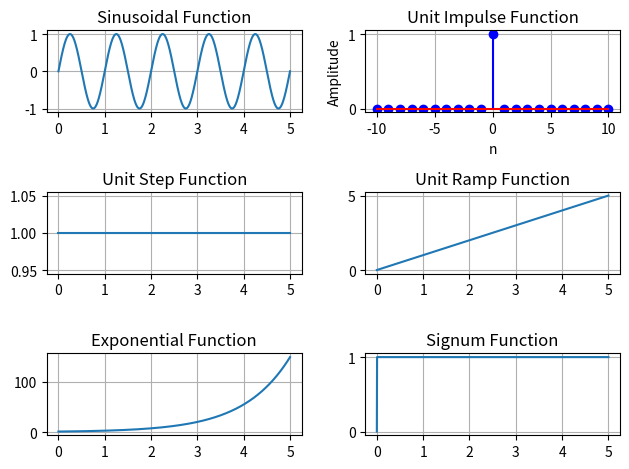

Reproduce this figure in Python.
import numpy as np
import matplotlib.pyplot as plt

# Define the range of values for the time variable
t = np.linspace(0, 5, 1000)

# Sinusoidal Function
sinusoidal_function = np.sin(2 * np.pi * t)
plt.subplot(3, 2, 1)
plt.plot(t, sinusoidal_function)
plt.title('Sinusoidal Function')
plt.grid(True)

# Unit Impulse Function
n = np.arange(-10, 11)  # Define the range of values for the discrete time variable 'n'
impulse_function = np.zeros_like(n)  # Initialize the impulse function with zeros
impulse_function[n == 0] = 1
plt.subplot(3,2,2)
plt.stem(n, impulse_function, linefmt='b-', markerfmt='bo', basefmt='r-')
plt.xlabel('n')
plt.ylabel('Amplitude')
plt.title('Unit Impulse Function')
plt.grid(True)

# Unit Step Function
unit_step_function = np.heaviside(t, 1)
plt.subplot(3, 2, 3)
plt.plot(t, unit_step_function)
plt.title('Unit Step Function')
plt.grid(True)

# Unit Ramp Function
unit_ramp_function = np.maximum(0, t)
plt.subplot(3, 2, 4)
plt.plot(t, unit_ramp_function)
plt.title('Unit Ramp Function')
plt.grid(True)

# Exponential Function
exponential_function = np.exp(t)
plt.subplot(3, 2, 5)
plt.plot(t, exponential_function)
plt.title('Exponential Function')
plt.grid(True)

# Signum Function
signum_function = np.sign(t)
plt.subplot(3, 2, 6)
plt.plot(t, signum_function)
plt.title('Signum Function')
plt.grid(True)

# Adjust layout for better visibility
plt.tight_layout()

# Show the plot
plt.show()
